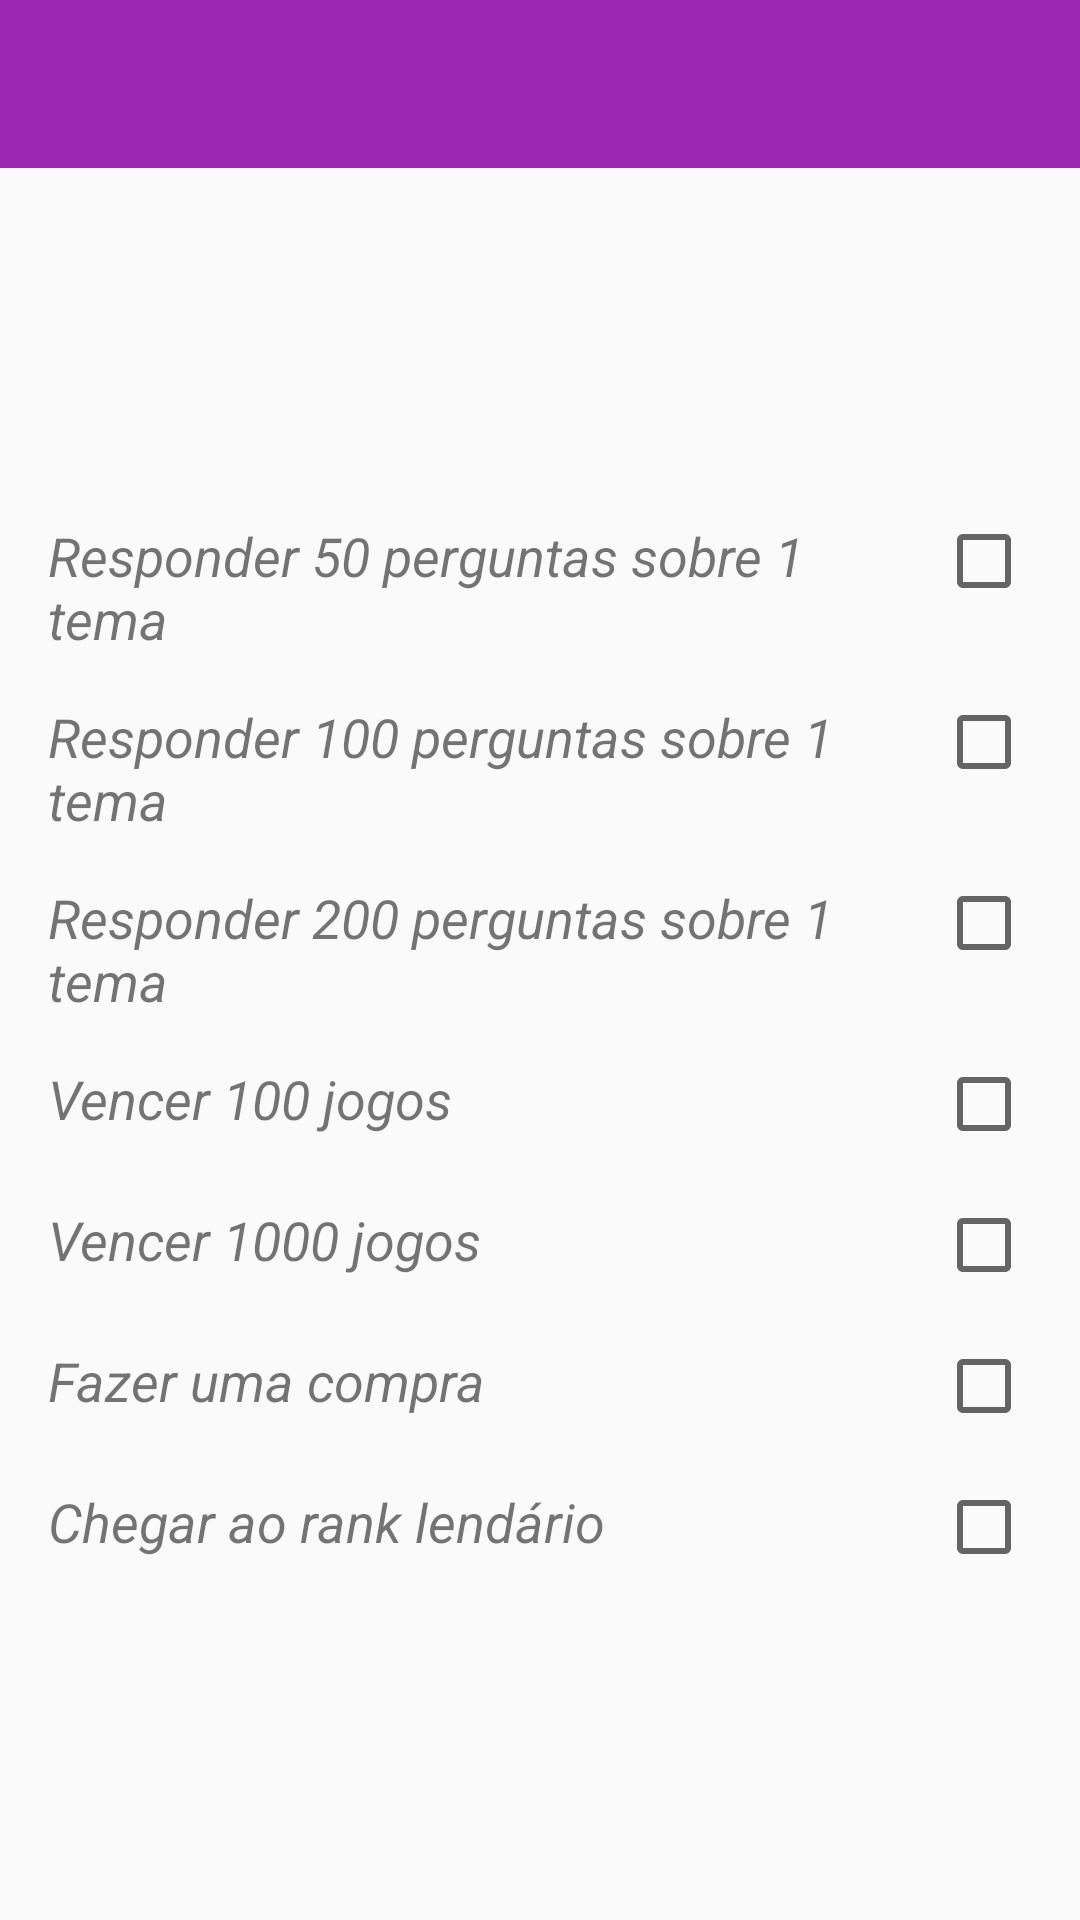

Produce the Android XML layout that renders to this screen, including the resource entries it uses.
<!-- AndroidManifest.xml: application theme AppTheme -->
<!-- res/layout/activity_conquistas.xml -->
<?xml version="1.0" encoding="utf-8"?>
<LinearLayout xmlns:android="http://schemas.android.com/apk/res/android"
    xmlns:tools="http://schemas.android.com/tools" android:layout_width="match_parent"
    android:layout_height="match_parent"
    tools:context="com.joaopaulo.cap3.activity.ConquistasActivity"
    android:orientation="vertical">

    <include layout="@layout/include_toolbar"/>

    <LinearLayout
        android:layout_width="match_parent"
        android:layout_height="match_parent"
        android:padding="16dp"
        android:orientation="vertical"
        android:gravity="center_vertical">


        <LinearLayout
            android:layout_width="match_parent"
            android:layout_height="wrap_content"
            android:orientation="horizontal">

            <TextView
                android:layout_width="match_parent"
                android:layout_height="wrap_content"
                android:layout_weight="1"
                android:text="Responder 50 perguntas sobre 1 tema"
                android:textSize="18dp"
                android:textStyle="italic" />

            <CheckBox
                android:layout_width="wrap_content"
                android:layout_height="wrap_content" />

        </LinearLayout>

        <LinearLayout
            android:layout_width="match_parent"
            android:layout_height="wrap_content"
            android:orientation="horizontal">

                <TextView
                android:layout_width="match_parent"
                android:layout_height="wrap_content"
                android:text="Responder 100 perguntas sobre 1 tema"
                android:textSize="18dp"
                android:textStyle="italic" android:layout_weight="1"
                android:layout_marginTop="15dp"/>
                <CheckBox
                    android:layout_width="wrap_content"
                    android:layout_height="wrap_content"
                    android:layout_marginTop="15dp"/>
            </LinearLayout>

        <LinearLayout
            android:layout_width="match_parent"
            android:layout_height="wrap_content"
            android:orientation="horizontal">


            <TextView
                android:layout_width="match_parent"
                android:layout_height="wrap_content"
                android:text="Responder 200 perguntas sobre 1 tema"
                android:textSize="18dp"
                android:layout_weight="1"
                android:textStyle="italic"
                android:layout_marginTop="15dp"/>

            <CheckBox
                android:layout_width="wrap_content"
                android:layout_height="wrap_content"
                android:layout_marginTop="15dp"/>

        </LinearLayout>

        <LinearLayout
            android:layout_width="match_parent"
            android:layout_height="wrap_content"
            android:orientation="horizontal">

            <TextView
                android:layout_width="match_parent"
                android:layout_height="wrap_content"
                android:text="Vencer 100 jogos"
                android:textSize="18dp"
                android:textStyle="italic"
                android:layout_weight="1"
                android:layout_marginTop="15dp"/>

            <CheckBox
                android:layout_width="wrap_content"
                android:layout_height="wrap_content"
                android:layout_marginTop="15dp"/>

        </LinearLayout>


        <LinearLayout
            android:layout_width="match_parent"
            android:layout_height="wrap_content"
            android:orientation="horizontal">

            <TextView
                android:layout_width="match_parent"
                android:layout_height="wrap_content"
                android:text="Vencer 1000 jogos"
                android:textSize="18dp"
                android:textStyle="italic"
                android:layout_marginTop="15dp"
                android:layout_weight="1"/>

            <CheckBox
                android:layout_width="wrap_content"
                android:layout_height="wrap_content"
                android:layout_marginTop="15dp"/>
        </LinearLayout>

        <LinearLayout
            android:layout_width="match_parent"
            android:layout_height="wrap_content"
            android:orientation="horizontal">

            <TextView
                android:layout_width="match_parent"
                android:layout_height="wrap_content"
                android:text="Fazer uma compra"
                android:textSize="18dp"
                android:textStyle="italic"
                android:layout_weight="1"
                android:layout_marginTop="15dp"/>

            <CheckBox
                android:layout_width="wrap_content"
                android:layout_height="wrap_content"
                android:layout_marginTop="15dp"/>


        </LinearLayout>


        <LinearLayout
            android:layout_width="match_parent"
            android:layout_height="wrap_content">

            <TextView
                android:layout_width="match_parent"
                android:layout_height="wrap_content"
                android:text="Chegar ao rank lendário"
                android:textSize="18dp"
                android:textStyle="italic"
                android:layout_weight="1"
                android:layout_marginTop="15dp"/>

            <CheckBox
                android:layout_width="wrap_content"
                android:layout_height="wrap_content"
                android:layout_marginTop="15dp"/>

        </LinearLayout>


    </LinearLayout>
</LinearLayout>
<!-- res/layout/include_toolbar.xml (included above) -->
<?xml version="1.0" encoding="utf-8"?>
<android.support.design.widget.AppBarLayout
    xmlns:android="http://schemas.android.com/apk/res/android"
    xmlns:app="http://schemas.android.com/apk/res-auto"
    android:layout_width="match_parent"
    android:layout_height="wrap_content"
    android:theme="@style/AppTheme.AppBarOverlay">

    <android.support.v7.widget.Toolbar
        android:id="@+id/toolbar"
        android:layout_width="match_parent"
        android:layout_height="wrap_content"
        android:minHeight="?attr/actionBarSize"
        android:background="?attr/colorPrimary"
        app:popupTheme="@style/AppTheme.PopupOverlay" />

</android.support.design.widget.AppBarLayout>
<!-- resources referenced by this layout -->
<resources>
  <style name="AppTheme.AppBarOverlay" parent="ThemeOverlay.AppCompat.Dark.ActionBar" />
  <style name="AppTheme.PopupOverlay" parent="ThemeOverlay.AppCompat.Light" />
  <style name="AppTheme" parent="Theme.AppCompat.Light.NoActionBar">
          
          <item name="colorPrimary">@color/colorPrimary</item>
          <item name="colorPrimaryDark">@color/colorPrimaryDark</item>
          <item name="colorAccent">@color/colorAccent</item>
      </style>
  <color name="colorPrimary">#9C27B0</color>
  <color name="colorPrimaryDark">#7B1FA2</color>
  <color name="colorAccent">#FFC107</color>
</resources>
